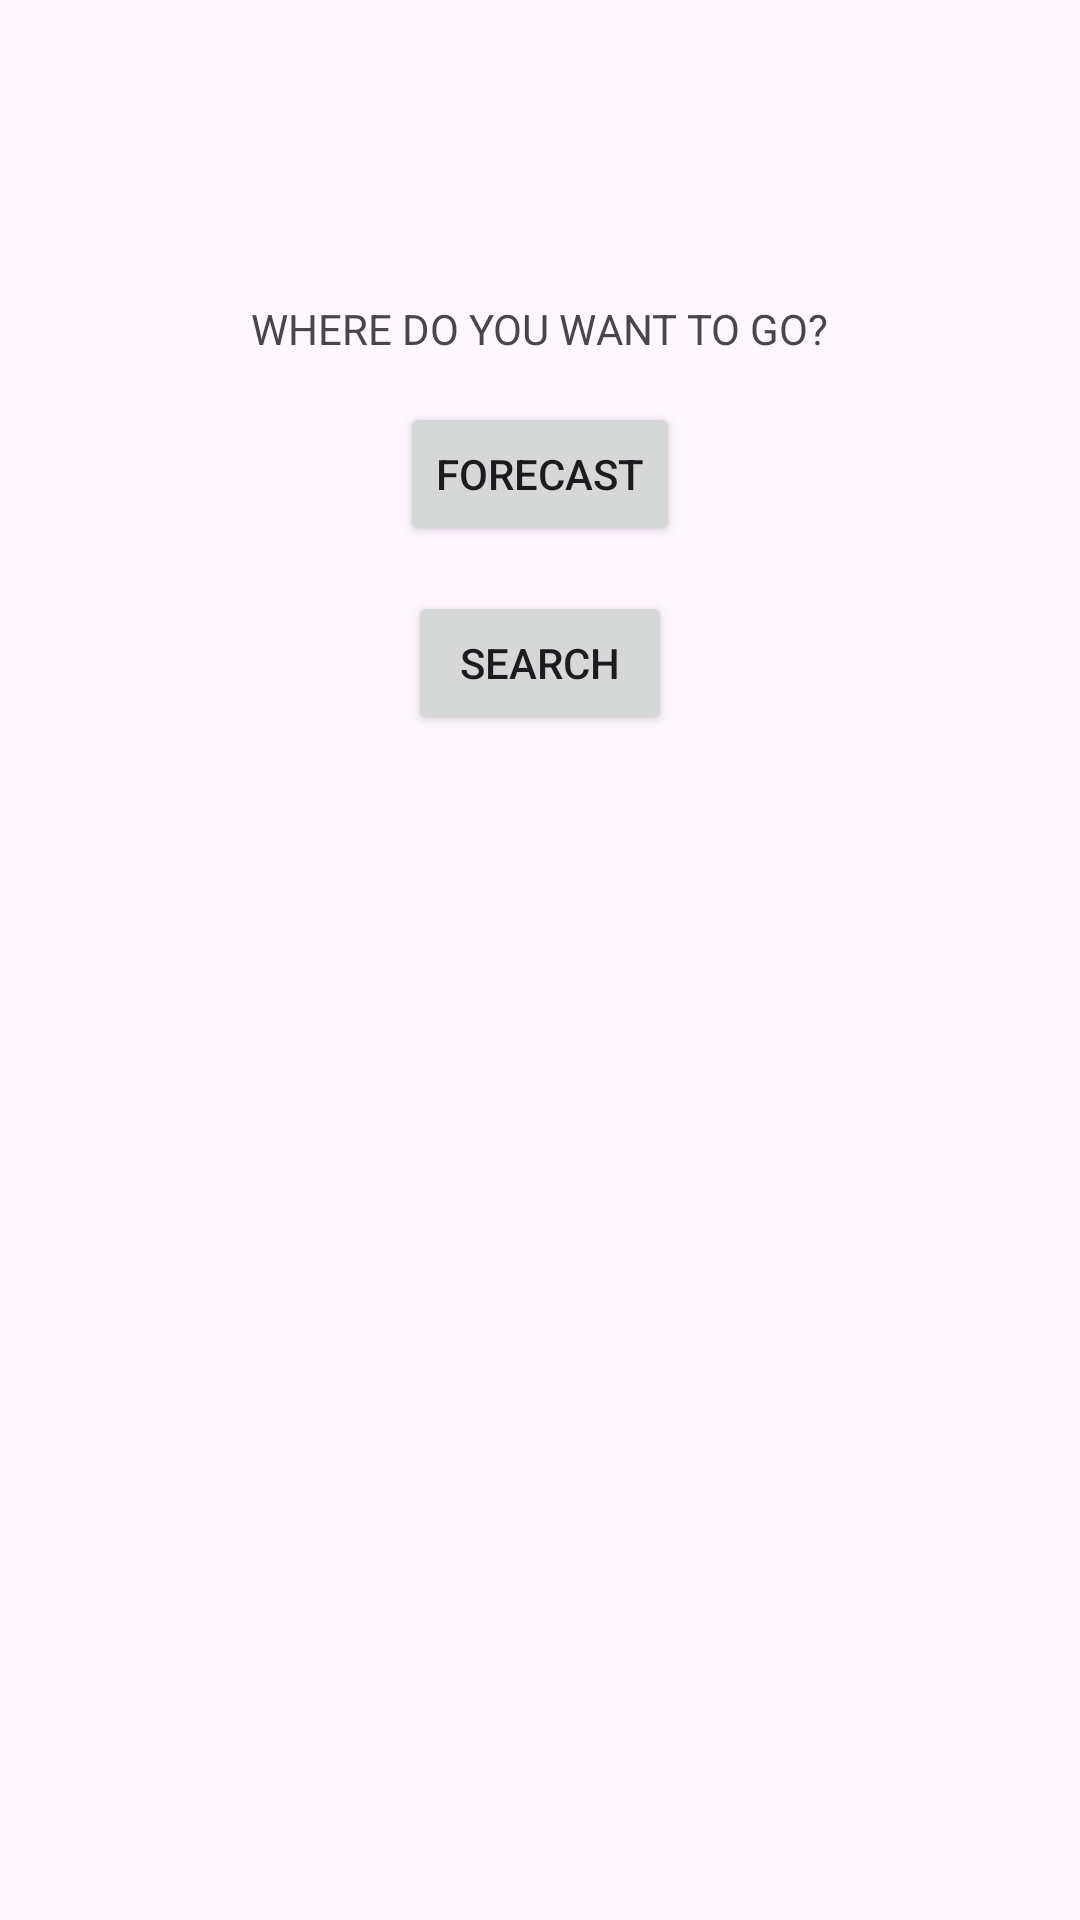

Layout XML and referenced resources for this Android screen:
<!-- AndroidManifest.xml: application theme Theme.TestingWeatherAPP -->
<!-- res/layout/activity_main.xml -->
<?xml version="1.0" encoding="utf-8"?>
<androidx.constraintlayout.widget.ConstraintLayout xmlns:android="http://schemas.android.com/apk/res/android"
    xmlns:tools="http://schemas.android.com/tools"
    android:layout_width="match_parent"
    android:layout_height="match_parent"
    xmlns:app="http://schemas.android.com/apk/res-auto">

    <TextView
        android:id="@+id/label"
        android:layout_width="wrap_content"
        android:layout_height="wrap_content"
        android:text="WHERE DO YOU WANT TO GO?"
        android:layout_marginTop="100dp"
        app:layout_constraintTop_toTopOf="parent"
        app:layout_constraintStart_toStartOf="parent"
        app:layout_constraintEnd_toEndOf="parent"
    />

    <Button
        android:id="@+id/button"
        android:layout_width="wrap_content"
        android:layout_height="wrap_content"
        android:text="Forecast"
        android:layout_margin="15dp"
        app:layout_constraintTop_toBottomOf="@id/label"
        app:layout_constraintStart_toStartOf="parent"
        app:layout_constraintEnd_toEndOf="parent"
         />

    <Button
        android:id="@+id/button2"
        android:layout_width="wrap_content"
        android:layout_height="wrap_content"
        android:text="Search"
        android:layout_margin="15dp"
        app:layout_constraintTop_toBottomOf="@id/button"
        app:layout_constraintStart_toStartOf="parent"
        app:layout_constraintEnd_toEndOf="parent"
         />
</androidx.constraintlayout.widget.ConstraintLayout>
<!-- resources referenced by this layout -->
<resources>
  <style name="Theme.TestingWeatherAPP" parent="Base.Theme.TestingWeatherAPP" />
  <style name="Base.Theme.TestingWeatherAPP" parent="Theme.Material3.DayNight.NoActionBar">
          
          
      </style>
</resources>
